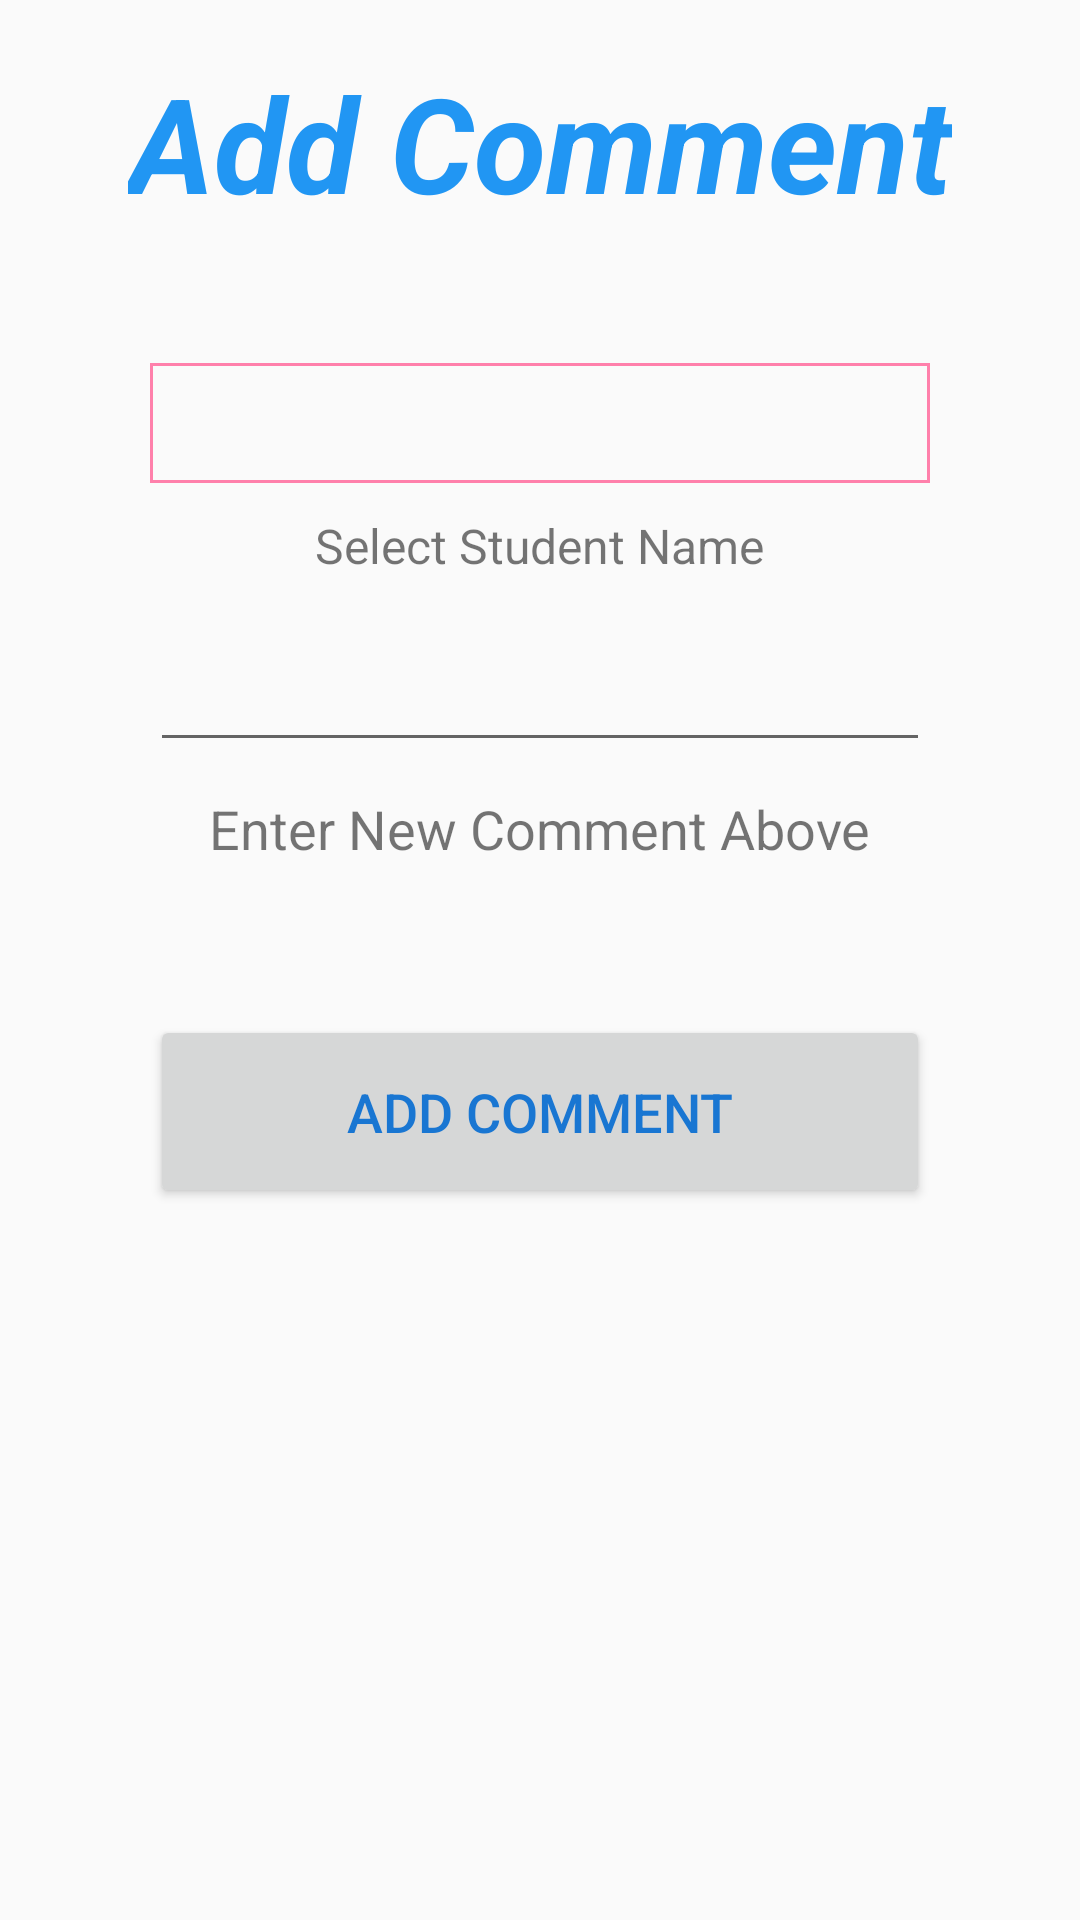

Here is an Android app screen rendered from its layout file. Give the layout XML and the strings, colors and styles it references.
<!-- AndroidManifest.xml: application theme AppTheme -->
<!-- res/layout/student_comment.xml -->
<?xml version="1.0" encoding="utf-8"?>
<LinearLayout xmlns:android="http://schemas.android.com/apk/res/android"
    android:orientation="vertical" android:layout_width="match_parent"
    android:layout_height="match_parent">

    <TextView
        android:layout_width="wrap_content"
        android:layout_height="wrap_content"
        android:textAppearance="?android:attr/textAppearanceMedium"
        android:text="@string/addComm"
        android:id="@+id/textViewComment"
        android:layout_gravity="center_horizontal"
        android:layout_marginTop="18dp"
        android:textSize="44dp"
        android:textColor="@color/colorPrimary"
        android:textStyle="bold|italic" />

    <TextView
        android:layout_width="wrap_content"
        android:layout_height="wrap_content"
        android:textAppearance="?android:attr/textAppearanceSmall"
        android:textSize="18dp"
        android:layout_marginTop="10dp"
        android:textColor="#000"
        android:text=""
        android:id="@+id/textViewCommentMessageShow"
        android:layout_gravity="center_horizontal"
        />

    <Spinner
        android:layout_width="260dp"
        android:layout_height="40dp"
        android:textSize="16dp"
        android:id="@+id/spinnerAddComment"
        android:layout_marginLeft="20dp"
        android:layout_marginRight="20dp"
        android:layout_marginTop="10dp"
        android:layout_gravity="center_horizontal"
        android:background="@drawable/spinner_border"
        >
    </Spinner>

    <TextView
        android:layout_width="wrap_content"
        android:layout_height="wrap_content"
        android:textAppearance="?android:attr/textAppearanceSmall"
        android:text="@string/select_name_student"
        android:id="@+id/textView9"
        android:textSize="16dp"
        android:layout_marginTop="10dp"
        android:layout_gravity="center_horizontal"/>

    <EditText
        android:layout_width="260dp"
        android:layout_height="wrap_content"
        android:textSize="18dp"
        android:inputType="textCapSentences"
        android:maxLines="1"
        android:id="@+id/editTextCommentTwo"
        android:layout_marginTop="20dp"
        android:layout_gravity="center_horizontal"
        />
    <TextView
        android:layout_width="wrap_content"
        android:layout_height="wrap_content"
        android:textAppearance="?android:attr/textAppearanceSmall"
        android:text="@string/enNewCommAbove"
        android:id="@+id/textView10"
        android:textSize="18dp"
        android:layout_marginTop="10dp"
        android:layout_gravity="center_horizontal"/>
    <Button
        android:layout_width="260dp"
        android:layout_height="wrap_content"
        style="@style/Widget.AppCompat.Button"
        android:text="@string/addComm"
        android:id="@+id/buttonComment"
        android:layout_gravity="center_horizontal"
        android:textColor="@color/colorPrimaryDark"
        android:textSize="18dp"
        android:padding="20dp"
        android:layout_marginTop="50dp"
        />

</LinearLayout>
<!-- resources referenced by this layout -->
<resources>
  <color name="colorPrimary">#2196F3</color>
  <color name="colorPrimaryDark">#1976D2</color>
  <!-- drawable spinner_border (drawable) -->
  <?xml version="1.0" encoding="utf-8"?>
  <shape xmlns:android="http://schemas.android.com/apk/res/android"
      android:shape="rectangle">
      <stroke android:width="1dp" android:color="@color/colorAccent"/>
      <padding android:bottom="1dp" android:left="1dp" android:right="1dp"
          android:top="1dp"/>
  </shape>
  <string name="addComm">Add Comment</string>
  <string name="enNewCommAbove">Enter New Comment Above</string>
  <string name="select_name_student">Select Student Name</string>
  <style name="AppTheme" parent="Theme.AppCompat.Light.DarkActionBar">
          
          <item name="colorPrimary">@color/colorPrimary</item>
          <item name="colorPrimaryDark">@color/colorPrimaryDark</item>
          <item name="colorAccent">@color/colorAccent</item>
          <item name="android:textSize">16dp</item>
      </style>
  <color name="colorAccent">#FF80AB</color>
</resources>
